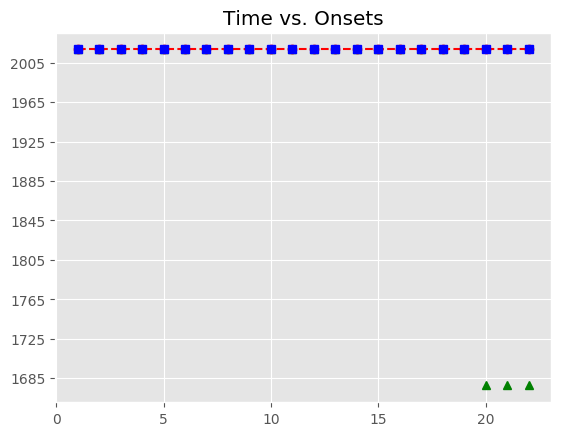

The file beside this chart, header and first rows:
, Asynchrony, Tap Onset, Test, True Onset, User ID, IOI, Max, Min, Sanitized Tap Onset, Sanitized Asynchrony, Sanitized Mean Asynchrony, Sanitized Std Dev Asynchrony, Mean Asynchrony, Std Dev Asynchrony, Missed Taps, Phase Correction Response
1, 195.9, 2018-05-07 13:03:08.045581000, A1b2, 2018-05-07 13:03:07.849716000, 379.0, 0 days 00:00:00.650158000, 2018-05-07 13:03:08.174795000, 2018-05-07 13:03:07.501416500, 2018-05-07 13:03:08.045581000, 195.9, -4.77, 55.49, -548.4, 706.5, 3, -187.3
2, 8.598, 2018-05-07 13:03:08.508472000, A1b2, 2018-05-07 13:03:08.499874000, 379.0, 0 days 00:00:00.673379000, 2018-05-07 13:03:08.836563500, 2018-05-07 13:03:08.174795000, 2018-05-07 13:03:08.508472000, 8.598, -4.77, 55.49, -548.4, 706.5, 3, 0.924
3, 9.522, 2018-05-07 13:03:09.182775000, A1b2, 2018-05-07 13:03:09.173253000, 379.0, 0 days 00:00:00.673379000, 2018-05-07 13:03:09.509942500, 2018-05-07 13:03:08.836563500, 2018-05-07 13:03:09.182775000, 9.522, -4.77, 55.49, -548.4, 706.5, 3, -35.6
4, -26.08, 2018-05-07 13:03:09.820551000, A1b2, 2018-05-07 13:03:09.846632000, 379.0, 0 days 00:00:00.650158000, 2018-05-07 13:03:10.171711000, 2018-05-07 13:03:09.509942500, 2018-05-07 13:03:09.820551000, -26.08, -4.77, 55.49, -548.4, 706.5, 3, 8.189
5, -17.89, 2018-05-07 13:03:10.478898000, A1b2, 2018-05-07 13:03:10.496790000, 379.0, 0 days 00:00:00.673379000, 2018-05-07 13:03:10.833479500, 2018-05-07 13:03:10.171711000, 2018-05-07 13:03:10.478898000, -17.89, -4.77, 55.49, -548.4, 706.5, 3, 13
6, -4.887, 2018-05-07 13:03:11.165282000, A1b2, 2018-05-07 13:03:11.170169000, 379.0, 0 days 00:00:00.673379000, 2018-05-07 13:03:11.506858500, 2018-05-07 13:03:10.833479500, 2018-05-07 13:03:11.165282000, -4.887, -4.77, 55.49, -548.4, 706.5, 3, 8.634
7, 3.747, 2018-05-07 13:03:11.847295000, A1b2, 2018-05-07 13:03:11.843548000, 379.0, 0 days 00:00:00.673379000, 2018-05-07 13:03:12.180237500, 2018-05-07 13:03:11.506858500, 2018-05-07 13:03:11.847295000, 3.747, -4.77, 55.49, -548.4, 706.5, 3, 14
8, 17.75, 2018-05-07 13:03:12.534672000, A1b2, 2018-05-07 13:03:12.516927000, 379.0, 0 days 00:00:00.650158000, 2018-05-07 13:03:12.842006000, 2018-05-07 13:03:12.180237500, 2018-05-07 13:03:12.534672000, 17.75, -4.77, 55.49, -548.4, 706.5, 3, 21.93
9, 39.67, 2018-05-07 13:03:13.206757000, A1b2, 2018-05-07 13:03:13.167085000, 379.0, 0 days 00:00:00.673379000, 2018-05-07 13:03:13.503774500, 2018-05-07 13:03:12.842006000, 2018-05-07 13:03:13.206757000, 39.67, -4.77, 55.49, -548.4, 706.5, 3, -93.59
10, -53.92, 2018-05-07 13:03:13.786548000, A1b2, 2018-05-07 13:03:13.840464000, 379.0, 0 days 00:00:00.673379000, 2018-05-07 13:03:14.177153500, 2018-05-07 13:03:13.503774500, 2018-05-07 13:03:13.786548000, -53.92, -4.77, 55.49, -548.4, 706.5, 3, -9.019
11, -62.94, 2018-05-07 13:03:14.450908000, A1b2, 2018-05-07 13:03:14.513843000, 379.0, 0 days 00:00:00.650158000, 2018-05-07 13:03:14.838922000, 2018-05-07 13:03:14.177153500, 2018-05-07 13:03:14.450908000, -62.94, -4.77, 55.49, -548.4, 706.5, 3, 11.51
12, -383.7, 2018-05-07 13:03:14.780312000, A1b2, 2018-05-07 13:03:15.164001000, 379.0, 0 days 00:00:00.673379000, 2018-05-07 13:03:15.500690500, 2018-05-07 13:03:14.838922000, 2018-05-07 13:03:15.112579000, -51.42, -4.77, 55.49, -548.4, 706.5, 3, 40.53
13, -724.8, 2018-05-07 13:03:15.112579000, A1b2, 2018-05-07 13:03:15.837380000, 379.0, 0 days 00:00:00.673379000, 2018-05-07 13:03:16.174069500, 2018-05-07 13:03:15.500690500, 2018-05-07 13:03:15.826488000, -10.89, -4.77, 55.49, -548.4, 706.5, 3, -19.73
14, -684.3, 2018-05-07 13:03:15.826488000, A1b2, 2018-05-07 13:03:16.510759000, 379.0, 0 days 00:00:00.673378000, 2018-05-07 13:03:16.847448000, 2018-05-07 13:03:16.174069500, 2018-05-07 13:03:16.480134000, -30.62, -4.77, 55.49, -548.4, 706.5, 3, -2.339
15, -704, 2018-05-07 13:03:16.480134000, A1b2, 2018-05-07 13:03:17.184137000, 379.0, 0 days 00:00:00.650159000, 2018-05-07 13:03:17.509216500, 2018-05-07 13:03:16.847448000, 2018-05-07 13:03:17.151173000, -32.96, -4.77, 55.49, -548.4, 706.5, 3, 10.88
16, -683.1, 2018-05-07 13:03:17.151173000, A1b2, 2018-05-07 13:03:17.834296000, 379.0, 0 days 00:00:00.673379000, 2018-05-07 13:03:18.170985500, 2018-05-07 13:03:17.509216500, 2018-05-07 13:03:17.812212000, -22.08, -4.77, 55.49, -548.4, 706.5, 3, 32.99
17, -695.5, 2018-05-07 13:03:17.812212000, A1b2, 2018-05-07 13:03:18.507675000, 379.0, 0 days 00:00:00.673379000, 2018-05-07 13:03:18.844364500, 2018-05-07 13:03:18.170985500, 2018-05-07 13:03:18.518583000, 10.91, -4.77, 55.49, -548.4, 706.5, 3, -51.3
18, -1141, 2018-05-07 13:03:18.039779000, A1b2, 2018-05-07 13:03:19.181054000, 379.0, 0 days 00:00:00.650158000, 2018-05-07 13:03:19.506133000, 2018-05-07 13:03:18.844364500, 2018-05-07 13:03:19.140667000, -40.39, -4.77, 55.49, -548.4, 706.5, 3, 17.78
19, -1313, 2018-05-07 13:03:18.518583000, A1b2, 2018-05-07 13:03:19.831212000, 379.0, 0 days 00:00:00.673379000, 2018-05-07 13:03:20.167901500, 2018-05-07 13:03:19.506133000, 2018-05-07 13:03:19.808606000, -22.61, -4.77, 55.49, -548.4, 706.5, 3, 
20, -1765, 2018-05-07 13:03:18.739592000, A1b2, 2018-05-07 13:03:20.504591000, 379.0, 0 days 00:00:00.673379000, 2018-05-07 13:03:20.841280500, 2018-05-07 13:03:20.167901500, , , -4.77, 55.49, -548.4, 706.5, 3, 
21, -2037, 2018-05-07 13:03:19.140667000, A1b2, 2018-05-07 13:03:21.177970000, 379.0, 0 days 00:00:00.673378000, 2018-05-07 13:03:21.514659000, 2018-05-07 13:03:20.841280500, , , -4.77, 55.49, -548.4, 706.5, 3, 
22, -2043, 2018-05-07 13:03:19.808606000, A1b2, 2018-05-07 13:03:21.851348000, 379.0, 0 days 00:00:00.650159000, 2018-05-07 13:03:22.176427500, 2018-05-07 13:03:21.514659000, , , -4.77, 55.49, -548.4, 706.5, 3, 
